The GitHub repository woodenchair/cv_hw contains a labelled image folder "night-haze" with 2 categories: clear, hazy. Examples follow, each with its label.

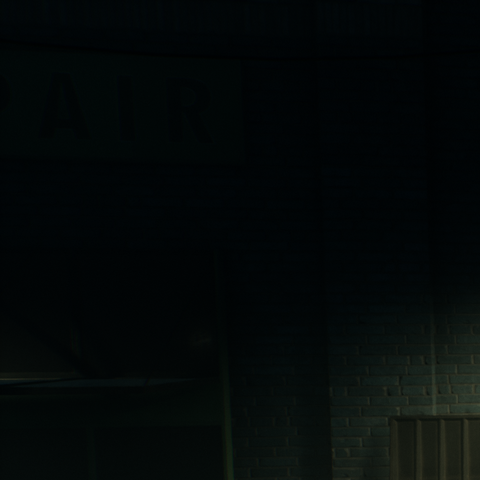
Label: hazy

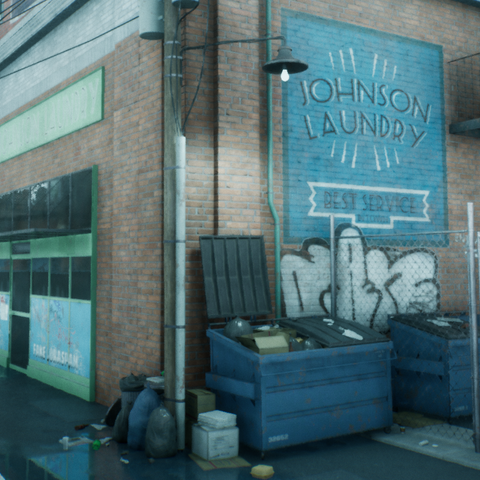
Label: clear

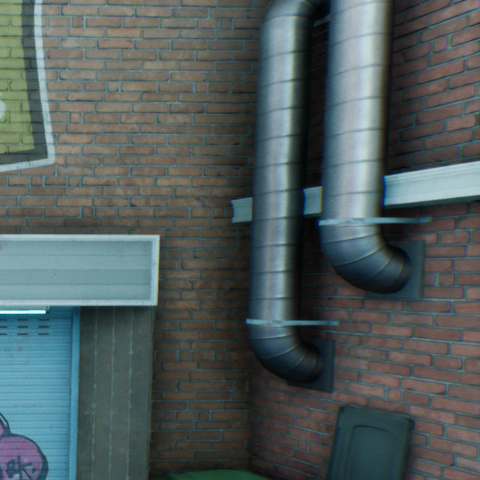
Label: clear

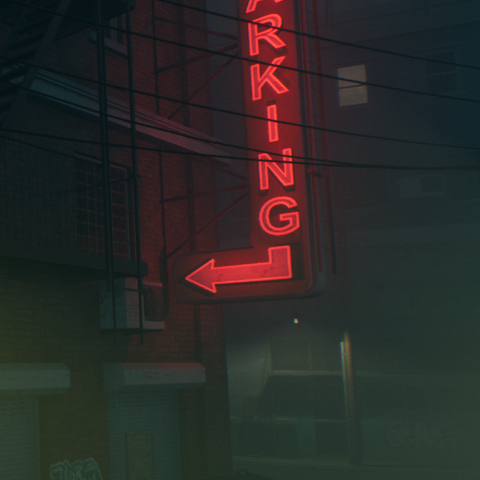
Label: hazy

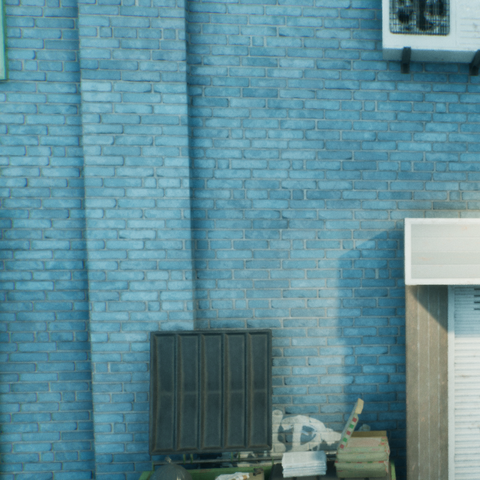
Label: clear

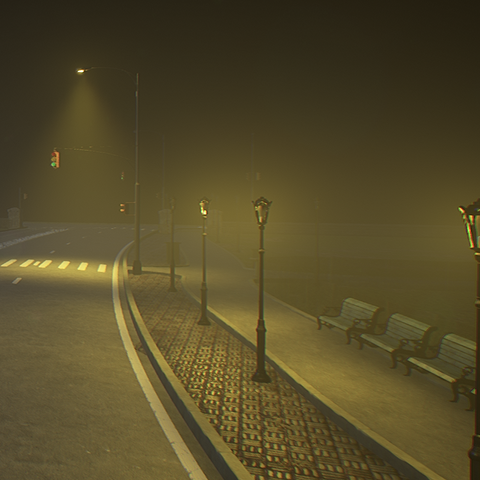
Label: hazy
